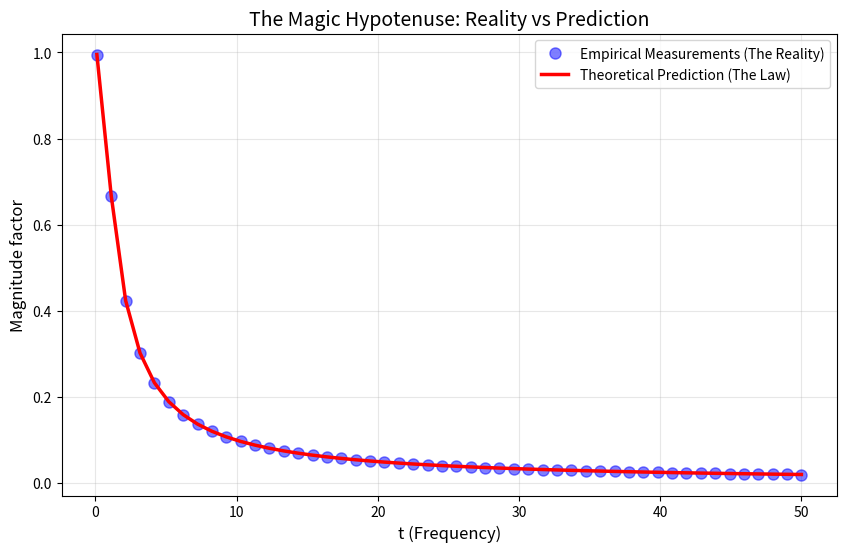

The script that saved this image:
import numpy as np
import matplotlib.pyplot as plt

def verify_myth(t_range, N):
    empirical_vals = []
    theoretical_vals = []
    
    print(f"Verifying the 'Magic Hypotenuse' for {len(t_range)} frequencies...")
    
    for t in t_range:
        # Summing vectors
        n = np.arange(1, N + 1)
        S = np.sum(n**(1j * t))
        emp = np.abs(S) / N
        
        # Theoretical Law: 1/sqrt(1 + t^2)
        theo = 1.0 / np.sqrt(1 + t**2)
        
        empirical_vals.append(emp)
        theoretical_vals.append(theo)
    
    plt.figure(figsize=(10, 6))
    # Drawing Empirical with thick blue dots
    plt.plot(t_range, empirical_vals, 'bo', label='Empirical Measurements (The Reality)', alpha=0.5, markersize=8)
    # Drawing Theoretical with thin red line
    plt.plot(t_range, theoretical_vals, 'r-', label='Theoretical Prediction (The Law)', linewidth=2.5)
    
    plt.xlabel('t (Frequency)', fontsize=12)
    plt.ylabel('Magnitude factor', fontsize=12)
    plt.title('The Magic Hypotenuse: Reality vs Prediction', fontsize=14)
    plt.grid(True, alpha=0.3)
    plt.legend()
    plt.savefig('hypotenuse_verification.png')
    
    # Measuring the Error
    mae = np.mean(np.abs(np.array(empirical_vals) - np.array(theoretical_vals)))
    print(f"Mean Absolute Error: {mae:.10f}")
    print("Optimization: Comparison plot saved to 'hypotenuse_verification.png'")

if __name__ == "__main__":
    t_test = np.linspace(0.1, 50.0, 50)
    verify_myth(t_test, N=50000)
